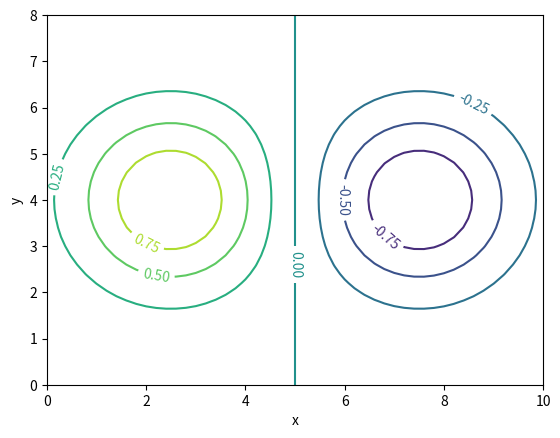

Write Python code to recreate this figure.
import matplotlib.pyplot as plt
import numpy as np

x = np.linspace(0, 10, 51)
y = np.linspace(0, 8, 41)
(X, Y) = np.meshgrid(x, y)
a = np.exp(-((X - 2.5) ** 2 + (Y - 4) ** 2) / 4) - np.exp(-((X - 7.5) ** 2 + (Y - 4) ** 2) / 4)

fig, ax = plt.subplots()
c = ax.contour(x, y, a)
l = ax.clabel(c)

ax.set_xlabel("x")
ax.set_ylabel("y")

plt.show()
